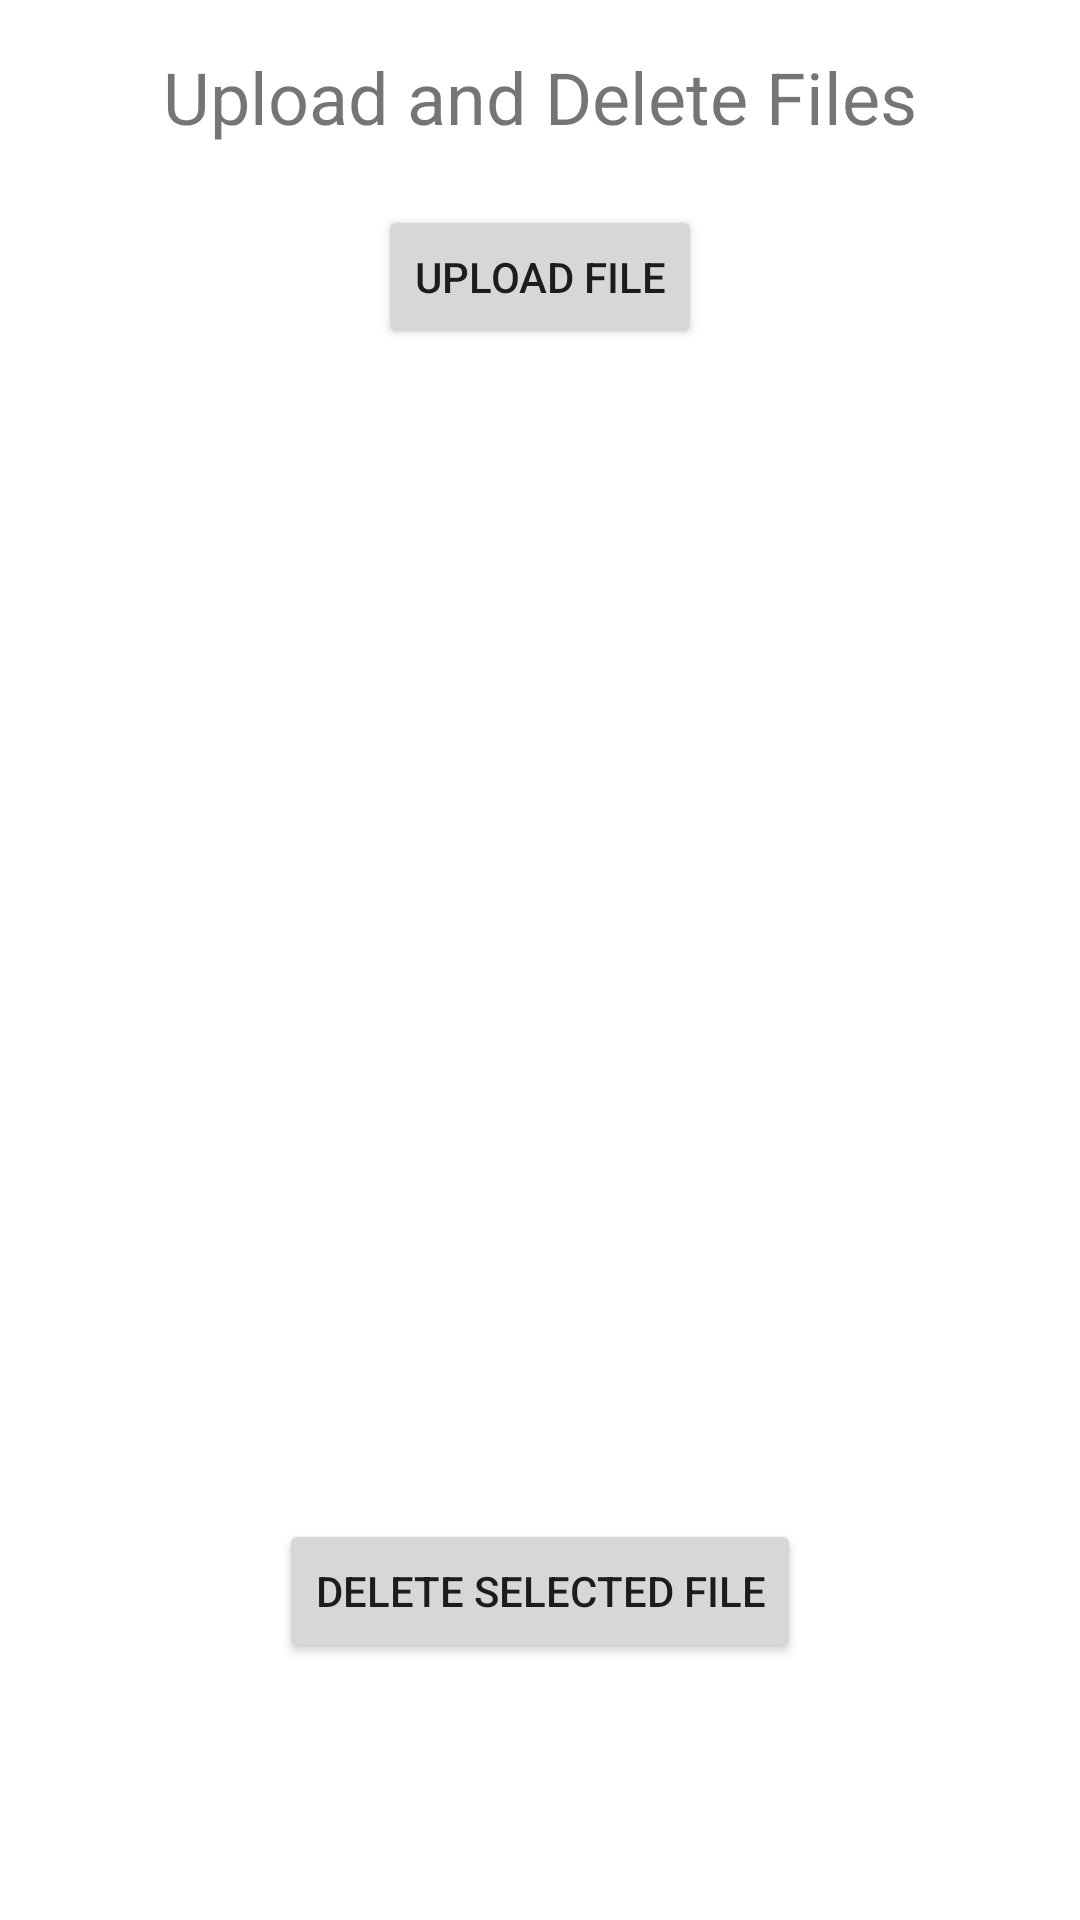

This screen was rendered from an Android layout file. Write that file and the resources it references.
<!-- AndroidManifest.xml: application theme Theme.FileTransferApp -->
<!-- res/layout/activity_file_upload_delete.xml -->
<?xml version="1.0" encoding="utf-8"?>
<LinearLayout xmlns:android="http://schemas.android.com/apk/res/android"
    android:layout_width="match_parent"
    android:layout_height="match_parent"
    android:orientation="vertical"
    android:padding="16dp">

    <TextView
        android:layout_width="wrap_content"
        android:layout_height="wrap_content"
        android:text="Upload and Delete Files"
        android:textSize="24sp"
        android:layout_gravity="center"/>

    <Button
        android:id="@+id/uploadFileButton"
        android:layout_width="wrap_content"
        android:layout_height="wrap_content"
        android:text="Upload File"
        android:layout_gravity="center"
        android:layout_marginTop="20dp"/>

    <ListView
        android:id="@+id/fileListView"
        android:layout_width="match_parent"
        android:layout_height="350dp"
        android:layout_marginTop="20dp"
        android:choiceMode="singleChoice"
        android:divider="@android:color/darker_gray"
        android:dividerHeight="1dp"/>

    <Button
        android:id="@+id/deleteFileButton"
        android:layout_width="wrap_content"
        android:layout_height="wrap_content"
        android:text="Delete Selected File"
        android:layout_gravity="center"
        android:layout_marginTop="20dp"/>

</LinearLayout>
<!-- resources referenced by this layout -->
<resources>
  <style name="Theme.FileTransferApp" parent="Theme.MaterialComponents.DayNight.DarkActionBar">
          
          <item name="colorPrimary">@color/purple_500</item>
          <item name="colorPrimaryVariant">@color/purple_700</item>
          <item name="colorOnPrimary">@color/white</item>
          
          <item name="colorSecondary">@color/teal_200</item>
          <item name="colorSecondaryVariant">@color/teal_700</item>
          <item name="colorOnSecondary">@color/black</item>
          
          <item name="android:statusBarColor">?attr/colorPrimaryVariant</item>
          
      </style>
  <!-- not gathered from this repository: default colours our renderer supplied (Android Studio template values) -->
  <color name="purple_500">#FF6200EE</color>
  <color name="purple_700">#FF3700B3</color>
  <color name="teal_200">#FF03DAC5</color>
  <color name="teal_700">#FF018786</color>
  <color name="black">#FF000000</color>
  <color name="white">#FFFFFFFF</color>
</resources>
